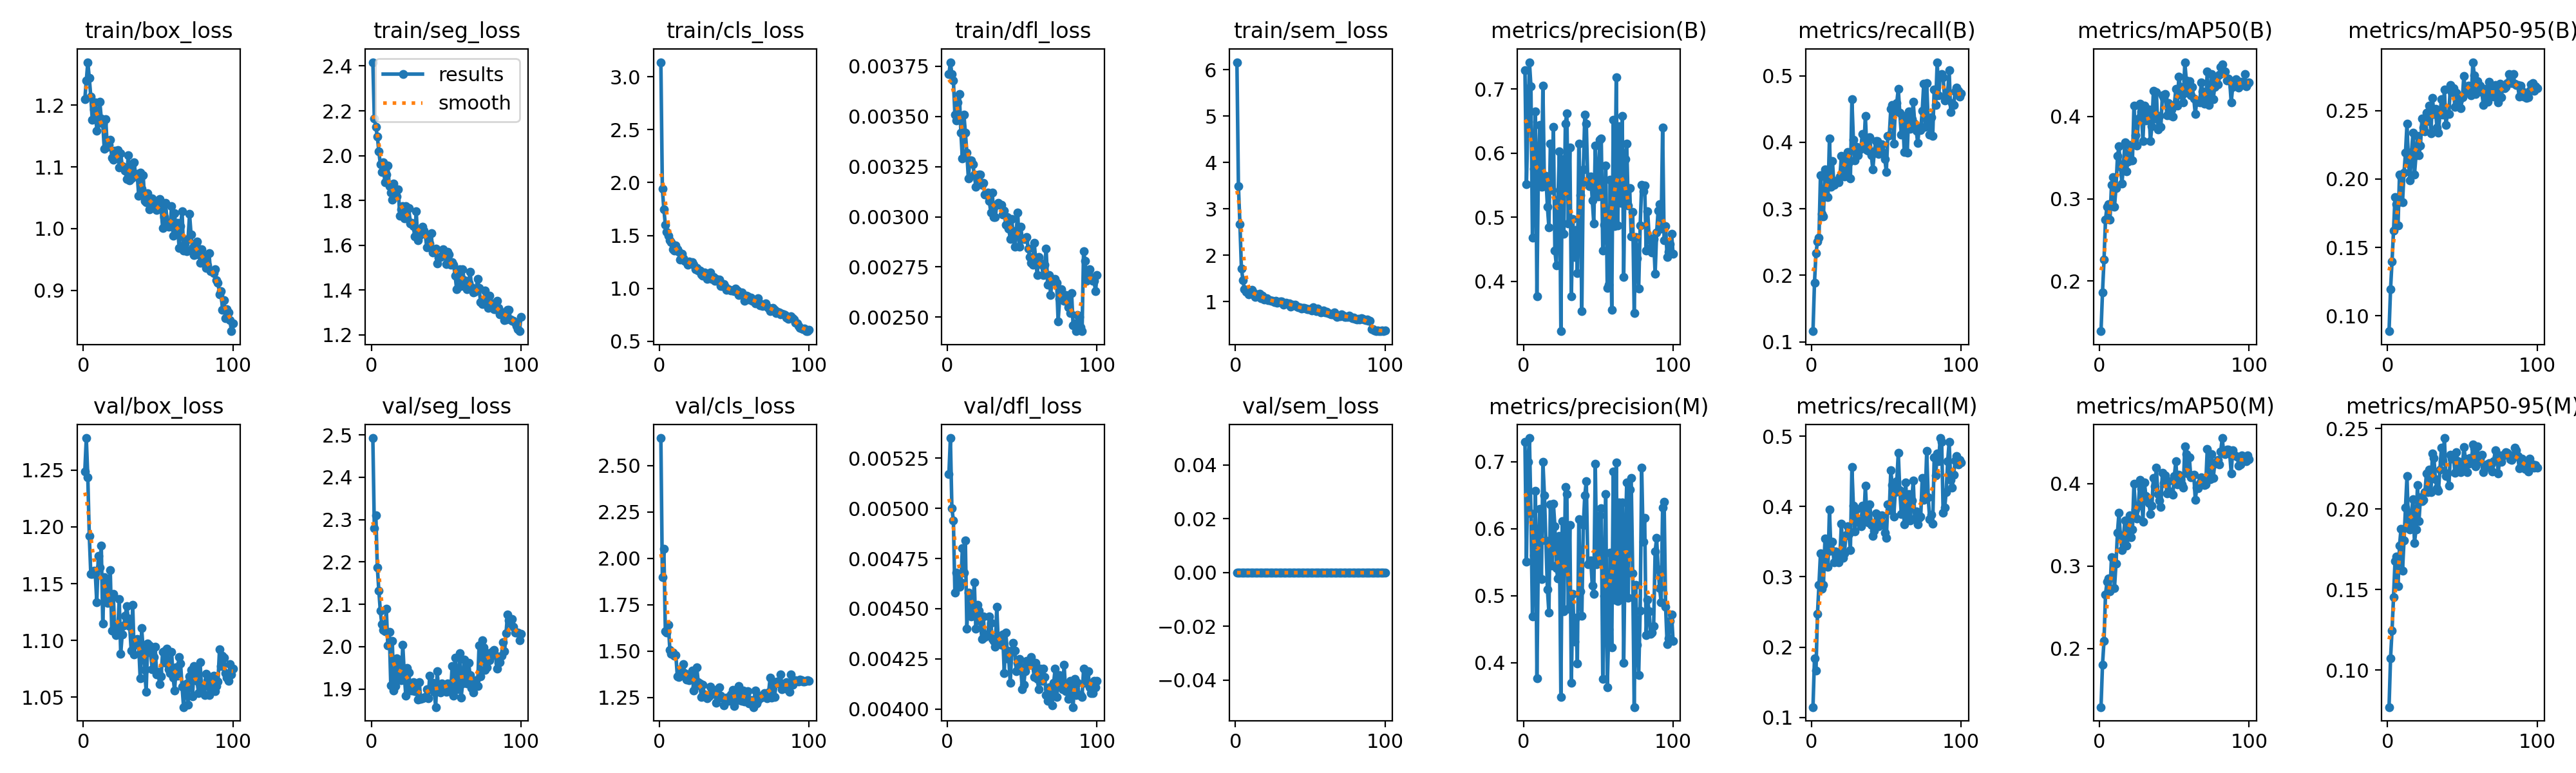

The table this chart was drawn from, first rows:
epoch, time, train/box_loss, train/seg_loss, train/cls_loss, train/dfl_loss, train/sem_loss, metrics/precision(B), metrics/recall(B), metrics/mAP50(B), metrics/mAP50-95(B), metrics/precision(M), metrics/recall(M), metrics/mAP50(M), metrics/mAP50-95(M), val/box_loss, val/seg_loss, val/cls_loss, val/dfl_loss, val/sem_loss, lr/pg0, lr/pg1, lr/pg2
1, 130.5, 1.21, 2.417, 3.138, 0.00371, 6.164, 0.7297, 0.1159, 0.1392, 0.08871, 0.729, 0.1146, 0.1287, 0.07709, 1.249, 2.493, 2.649, 0.00517, 0, 0.000253, 0.000253, 0.000253
2, 214.3, 1.239, 2.165, 1.939, 0.00377, 3.489, 0.5513, 0.1887, 0.1866, 0.1194, 0.5509, 0.1836, 0.1805, 0.1073, 1.278, 2.28, 1.897, 0.00535, 0, 0.0005043, 0.0005043, 0.0005043
3, 304.6, 1.27, 2.128, 1.745, 0.00371, 2.673, 0.6496, 0.2334, 0.2259, 0.1398, 0.6991, 0.1663, 0.2092, 0.1247, 1.244, 2.31, 2.051, 0.005, 0, 0.0007506, 0.0007506, 0.0007506
4, 399.2, 1.244, 2.086, 1.602, 0.00368, 1.719, 0.742, 0.2506, 0.2748, 0.1624, 0.735, 0.2474, 0.2657, 0.1454, 1.192, 2.187, 1.606, 0.00494, 0, 0.0007462, 0.0007462, 0.0007462
5, 493.3, 1.214, 2.02, 1.532, 0.00351, 1.469, 0.7041, 0.2566, 0.2906, 0.1869, 0.6225, 0.2888, 0.2809, 0.1679, 1.158, 2.132, 1.601, 0.00458, 0, 0.0007385, 0.0007385, 0.0007385
6, 586, 1.176, 1.963, 1.498, 0.00348, 1.263, 0.4683, 0.3503, 0.2936, 0.1816, 0.4691, 0.333, 0.2852, 0.1707, 1.158, 2.084, 1.643, 0.00468, 0, 0.0007309, 0.0007309, 0.0007309
7, 677.4, 1.193, 1.928, 1.453, 0.00357, 1.209, 0.5755, 0.2922, 0.2748, 0.1661, 0.5607, 0.283, 0.2697, 0.152, 1.161, 2.052, 1.507, 0.00464, 0, 0.0007233, 0.0007233, 0.0007233
8, 768.6, 1.205, 1.97, 1.439, 0.00361, 1.223, 0.6653, 0.2887, 0.3166, 0.2032, 0.6565, 0.2887, 0.3108, 0.1773, 1.159, 2.04, 1.486, 0.00461, 0, 0.0007157, 0.0007157, 0.0007157
9, 860.4, 1.158, 1.882, 1.37, 0.00342, 1.156, 0.377, 0.3597, 0.3262, 0.2017, 0.377, 0.354, 0.3093, 0.1877, 1.133, 2.037, 1.49, 0.00463, 0, 0.0007081, 0.0007081, 0.0007081
10, 953.8, 1.171, 1.916, 1.36, 0.00329, 1.213, 0.5823, 0.3453, 0.2905, 0.183, 0.5719, 0.3346, 0.2733, 0.1617, 1.174, 2.089, 1.475, 0.0048, 0, 0.0007005, 0.0007005, 0.0007005
11, 1044, 1.206, 1.955, 1.406, 0.00351, 1.252, 0.6441, 0.3174, 0.3131, 0.2044, 0.6294, 0.3143, 0.3027, 0.1803, 1.164, 2.003, 1.478, 0.00468, 0, 0.0006929, 0.0006929, 0.0006929
12, 1136, 1.179, 1.863, 1.369, 0.00342, 1.195, 0.5474, 0.4057, 0.3517, 0.2195, 0.5245, 0.3954, 0.3408, 0.2011, 1.184, 2.035, 1.365, 0.00484, 0, 0.0006853, 0.0006853, 0.0006853
13, 1227, 1.17, 1.835, 1.348, 0.00332, 1.103, 0.7056, 0.3335, 0.3636, 0.2404, 0.6996, 0.3375, 0.3651, 0.2205, 1.115, 1.908, 1.36, 0.0044, 0, 0.0006776, 0.0006776, 0.0006776
14, 1317, 1.129, 1.803, 1.274, 0.00319, 1.162, 0.5484, 0.372, 0.3385, 0.2121, 0.6501, 0.3503, 0.3344, 0.1882, 1.155, 2.013, 1.4, 0.00458, 0, 0.00067, 0.00067, 0.00067
15, 1407, 1.177, 1.876, 1.328, 0.00328, 1.149, 0.5649, 0.3356, 0.3184, 0.1992, 0.582, 0.3209, 0.3191, 0.1871, 1.155, 1.895, 1.384, 0.00455, 0, 0.0006624, 0.0006624, 0.0006624
16, 1497, 1.132, 1.821, 1.283, 0.00328, 1.17, 0.5166, 0.3413, 0.3417, 0.22, 0.5098, 0.3363, 0.3366, 0.198, 1.133, 1.906, 1.429, 0.00446, 0, 0.0006548, 0.0006548, 0.0006548
17, 1584, 1.135, 1.818, 1.262, 0.00326, 1.079, 0.4845, 0.3416, 0.3686, 0.2338, 0.4748, 0.3285, 0.3557, 0.2062, 1.138, 1.972, 1.381, 0.00452, 0, 0.0006472, 0.0006472, 0.0006472
18, 1674, 1.144, 1.85, 1.248, 0.00321, 1.125, 0.6146, 0.3396, 0.3333, 0.2031, 0.6359, 0.3206, 0.325, 0.1789, 1.162, 1.96, 1.345, 0.00463, 0, 0.0006396, 0.0006396, 0.0006396
19, 1762, 1.115, 1.732, 1.223, 0.00315, 1.049, 0.5431, 0.3488, 0.3453, 0.2172, 0.5444, 0.331, 0.3349, 0.1874, 1.108, 1.924, 1.354, 0.0044, 0, 0.000632, 0.000632, 0.000632
20, 1855, 1.111, 1.76, 1.256, 0.00319, 1.077, 0.6415, 0.3795, 0.3652, 0.2317, 0.6375, 0.3752, 0.3617, 0.2149, 1.141, 1.921, 1.341, 0.00452, 0, 0.0006244, 0.0006244, 0.0006244
21, 1948, 1.126, 1.774, 1.244, 0.00321, 1.076, 0.4481, 0.3754, 0.3468, 0.2175, 0.6035, 0.3271, 0.3352, 0.1925, 1.109, 2.004, 1.382, 0.00449, 0, 0.0006167, 0.0006167, 0.0006167
22, 2040, 1.123, 1.719, 1.248, 0.00321, 1.039, 0.4246, 0.3484, 0.3465, 0.2245, 0.5406, 0.333, 0.3443, 0.2073, 1.104, 1.936, 1.393, 0.00444, 0, 0.0006091, 0.0006091, 0.0006091
23, 2131, 1.127, 1.776, 1.223, 0.00316, 1.036, 0.5275, 0.3577, 0.4127, 0.2441, 0.5259, 0.3595, 0.4002, 0.2048, 1.109, 1.884, 1.285, 0.00435, 0, 0.0006015, 0.0006015, 0.0006015
24, 2221, 1.099, 1.721, 1.18, 0.00317, 1.022, 0.6024, 0.3857, 0.3771, 0.2376, 0.5895, 0.3721, 0.3687, 0.2056, 1.137, 1.949, 1.312, 0.00446, 0, 0.0005939, 0.0005939, 0.0005939
25, 2312, 1.122, 1.766, 1.191, 0.00311, 1.022, 0.3223, 0.3699, 0.3649, 0.2346, 0.3485, 0.3612, 0.358, 0.2106, 1.088, 1.939, 1.41, 0.00436, 0, 0.0005863, 0.0005863, 0.0005863
26, 2402, 1.101, 1.698, 1.165, 0.00311, 0.9882, 0.5913, 0.3456, 0.3976, 0.2487, 0.611, 0.3377, 0.3734, 0.2222, 1.105, 1.901, 1.331, 0.00437, 0, 0.0005787, 0.0005787, 0.0005787
27, 2495, 1.098, 1.7, 1.168, 0.00312, 1.019, 0.4746, 0.4645, 0.415, 0.2424, 0.4763, 0.4563, 0.4047, 0.2104, 1.113, 1.897, 1.323, 0.00437, 0, 0.0005711, 0.0005711, 0.0005711
28, 2584, 1.094, 1.685, 1.131, 0.00308, 0.9707, 0.6464, 0.4041, 0.4059, 0.2537, 0.6625, 0.4012, 0.3941, 0.2245, 1.122, 1.916, 1.252, 0.00446, 0, 0.0005634, 0.0005634, 0.0005634
29, 2669, 1.08, 1.641, 1.122, 0.00302, 0.988, 0.6623, 0.3723, 0.3703, 0.2333, 0.6512, 0.3648, 0.3541, 0.2104, 1.13, 1.895, 1.318, 0.00443, 0, 0.0005558, 0.0005558, 0.0005558
30, 2760, 1.119, 1.751, 1.151, 0.00312, 1.008, 0.4908, 0.3931, 0.4132, 0.2591, 0.4801, 0.3969, 0.4016, 0.2343, 1.12, 1.903, 1.264, 0.00435, 0, 0.0005482, 0.0005482, 0.0005482
31, 2849, 1.078, 1.622, 1.127, 0.003, 1.008, 0.6087, 0.3807, 0.3949, 0.2477, 0.6057, 0.3784, 0.3851, 0.2318, 1.112, 1.875, 1.253, 0.00434, 0, 0.0005406, 0.0005406, 0.0005406
32, 2939, 1.081, 1.644, 1.088, 0.003, 0.9405, 0.3766, 0.3881, 0.3966, 0.2514, 0.3697, 0.381, 0.3812, 0.2187, 1.091, 1.916, 1.245, 0.00431, 0, 0.000533, 0.000533, 0.000533
33, 3030, 1.105, 1.668, 1.124, 0.00306, 0.9679, 0.4973, 0.3913, 0.4083, 0.2377, 0.5023, 0.3716, 0.3766, 0.2128, 1.131, 1.877, 1.255, 0.00451, 0, 0.0005254, 0.0005254, 0.0005254
34, 3121, 1.107, 1.682, 1.149, 0.00307, 0.9773, 0.438, 0.4129, 0.3698, 0.2339, 0.4319, 0.4017, 0.3633, 0.2112, 1.088, 1.879, 1.306, 0.00433, 0, 0.0005178, 0.0005178, 0.0005178
35, 3212, 1.084, 1.664, 1.087, 0.00306, 0.9551, 0.4806, 0.3913, 0.3878, 0.2474, 0.467, 0.3828, 0.3733, 0.2246, 1.098, 1.88, 1.28, 0.00436, 0, 0.0005102, 0.0005102, 0.0005102
36, 3301, 1.089, 1.651, 1.109, 0.00306, 0.9583, 0.4125, 0.4395, 0.4308, 0.2582, 0.3991, 0.4294, 0.4072, 0.238, 1.101, 1.881, 1.271, 0.00432, 0, 0.0005025, 0.0005025, 0.0005025
37, 3391, 1.054, 1.591, 1.071, 0.00301, 0.8989, 0.615, 0.3885, 0.3978, 0.2469, 0.6137, 0.3883, 0.3968, 0.2299, 1.096, 1.899, 1.288, 0.00437, 0, 0.0004949, 0.0004949, 0.0004949
38, 3480, 1.091, 1.645, 1.091, 0.00303, 0.9365, 0.5346, 0.3872, 0.4296, 0.2654, 0.506, 0.3777, 0.4194, 0.2441, 1.067, 1.878, 1.221, 0.00418, 0, 0.0004873, 0.0004873, 0.0004873
39, 3568, 1.065, 1.607, 1.069, 0.00296, 0.9255, 0.3538, 0.4073, 0.3842, 0.2397, 0.4695, 0.4028, 0.3875, 0.2205, 1.111, 1.93, 1.293, 0.00438, 0, 0.0004797, 0.0004797, 0.0004797
40, 3657, 1.086, 1.655, 1.084, 0.003, 0.9342, 0.5747, 0.3805, 0.4006, 0.2476, 0.6049, 0.3741, 0.3797, 0.222, 1.091, 1.902, 1.303, 0.00429, 0, 0.0004721, 0.0004721, 0.0004721
41, 3746, 1.045, 1.568, 1.025, 0.00294, 0.8874, 0.66, 0.3587, 0.3871, 0.2477, 0.65, 0.3579, 0.3718, 0.2144, 1.074, 1.914, 1.258, 0.00425, 0, 0.0004645, 0.0004645, 0.0004645
42, 3835, 1.042, 1.575, 1.021, 0.00289, 0.8771, 0.6464, 0.3863, 0.4257, 0.2686, 0.6712, 0.365, 0.4136, 0.2339, 1.055, 1.894, 1.247, 0.00413, 0, 0.0004569, 0.0004569, 0.0004569
43, 3924, 1.057, 1.584, 1.038, 0.00299, 0.8774, 0.5539, 0.4018, 0.4225, 0.2637, 0.5472, 0.3899, 0.4007, 0.2311, 1.097, 1.857, 1.205, 0.00429, 0, 0.0004492, 0.0004492, 0.0004492
44, 4015, 1.032, 1.52, 1.014, 0.0029, 0.8449, 0.5486, 0.4018, 0.4275, 0.2663, 0.5493, 0.3882, 0.4104, 0.2334, 1.096, 1.942, 1.24, 0.00433, 0, 0.0004416, 0.0004416, 0.0004416
45, 4106, 1.04, 1.544, 0.9846, 0.00285, 0.8644, 0.5637, 0.3827, 0.4012, 0.2526, 0.5528, 0.3717, 0.3884, 0.2225, 1.089, 1.896, 1.249, 0.00429, 0, 0.000434, 0.000434, 0.000434
46, 4196, 1.049, 1.548, 0.9902, 0.00293, 0.866, 0.5263, 0.3913, 0.4159, 0.2632, 0.5155, 0.3772, 0.4033, 0.2354, 1.075, 1.892, 1.232, 0.00419, 0, 0.0004264, 0.0004264, 0.0004264
47, 4285, 1.042, 1.553, 0.9882, 0.00302, 0.8477, 0.4903, 0.3968, 0.4016, 0.2572, 0.503, 0.3879, 0.3909, 0.2296, 1.085, 1.913, 1.24, 0.00423, 0, 0.0004188, 0.0004188, 0.0004188
48, 4375, 1.037, 1.583, 0.9811, 0.00285, 0.8409, 0.6116, 0.3848, 0.4087, 0.2581, 0.6962, 0.3764, 0.388, 0.2256, 1.094, 1.907, 1.267, 0.00425, 0, 0.0004112, 0.0004112, 0.0004112
49, 4466, 1.03, 1.566, 0.979, 0.00295, 0.8417, 0.5488, 0.3751, 0.4, 0.2517, 0.5464, 0.3629, 0.387, 0.2229, 1.07, 1.909, 1.29, 0.00421, 0, 0.0004036, 0.0004036, 0.0004036
50, 4555, 1.036, 1.517, 0.9718, 0.00289, 0.844, 0.5326, 0.355, 0.4142, 0.2596, 0.5485, 0.3551, 0.4093, 0.2254, 1.072, 1.893, 1.204, 0.0041, 0, 0.000396, 0.000396, 0.000396
51, 4641, 1.048, 1.572, 0.9949, 0.00289, 0.8132, 0.6205, 0.4097, 0.4332, 0.2754, 0.6194, 0.4027, 0.4272, 0.2384, 1.061, 1.913, 1.237, 0.00412, 0, 0.0003883, 0.0003883, 0.0003883
52, 4730, 1.033, 1.56, 0.9808, 0.00289, 0.8862, 0.623, 0.4103, 0.4128, 0.2631, 0.6302, 0.3946, 0.3989, 0.2314, 1.069, 1.897, 1.289, 0.00419, 0, 0.0003807, 0.0003807, 0.0003807
53, 4818, 1.001, 1.514, 0.9389, 0.0029, 0.8216, 0.4479, 0.4501, 0.4484, 0.265, 0.3756, 0.4516, 0.4111, 0.223, 1.09, 1.893, 1.312, 0.00424, 0, 0.0003731, 0.0003731, 0.0003731
54, 4908, 1.019, 1.525, 0.9451, 0.00284, 0.7986, 0.4887, 0.4564, 0.4358, 0.268, 0.4994, 0.4302, 0.4043, 0.228, 1.09, 1.954, 1.233, 0.00422, 0, 0.0003655, 0.0003655, 0.0003655
55, 4999, 1.041, 1.514, 0.9601, 0.0028, 0.8577, 0.5806, 0.3981, 0.4255, 0.2654, 0.6515, 0.386, 0.3991, 0.2316, 1.08, 1.883, 1.232, 0.00422, 0, 0.0003579, 0.0003579, 0.0003579
56, 5091, 1.011, 1.463, 0.9381, 0.00277, 0.8084, 0.3899, 0.4486, 0.417, 0.2611, 0.3631, 0.4208, 0.3953, 0.2284, 1.093, 1.974, 1.288, 0.00426, 0, 0.0003503, 0.0003503, 0.0003503
57, 5182, 1.003, 1.405, 0.8843, 0.00276, 0.7646, 0.3949, 0.4594, 0.4658, 0.2854, 0.4501, 0.4356, 0.4455, 0.2399, 1.075, 1.919, 1.229, 0.00422, 0, 0.0003427, 0.0003427, 0.0003427
58, 5271, 1.004, 1.485, 0.9303, 0.00287, 0.7758, 0.5586, 0.4804, 0.4439, 0.2757, 0.564, 0.4762, 0.4363, 0.2377, 1.071, 1.9, 1.256, 0.00416, 0, 0.0003351, 0.0003351, 0.0003351
59, 5361, 1.037, 1.492, 0.9237, 0.00279, 0.8078, 0.3557, 0.4448, 0.4284, 0.2623, 0.4228, 0.4236, 0.4127, 0.2265, 1.09, 1.984, 1.281, 0.00423, 0, 0.0003274, 0.0003274, 0.0003274
60, 5449, 0.988, 1.418, 0.8937, 0.00271, 0.7753, 0.6526, 0.4119, 0.443, 0.2717, 0.6848, 0.3897, 0.4324, 0.2388, 1.067, 1.879, 1.217, 0.00415, 0, 0.0003198, 0.0003198, 0.0003198
... 40 more rows
